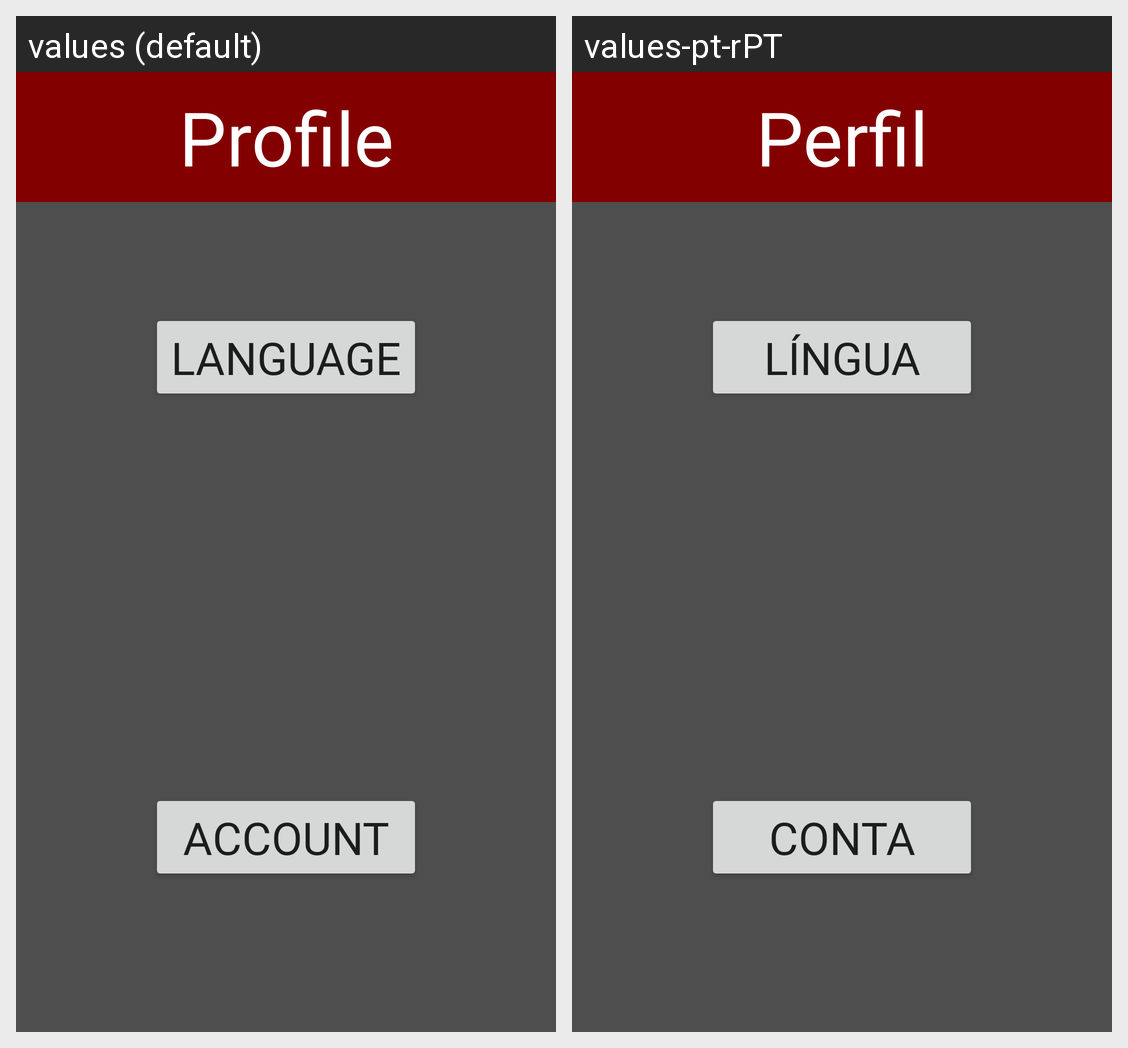

Strings drawn on this Android screen and how each of the app's shown locales translates them:
Android screen res/layout/activity_settings.xml rendered under 2 locales, left to right: values (default), values-pt-rPT. Device: Nexus 5 (rendered at 1080×1920; each locale shown at half size, 540×960, under a caption strip naming it); theme Theme.AppCompat.DayNight.
Strings drawn on this screen, with the default value and each locale's value (text and hints the layout hard-codes, and strings that could not be matched under every locale, appear in the picture but are not listed):

settings
  values: Profile
  values-pt-rPT: Perfil

language
  values: Language
  values-pt-rPT: Língua

account
  values: Account
  values-pt-rPT: Conta
